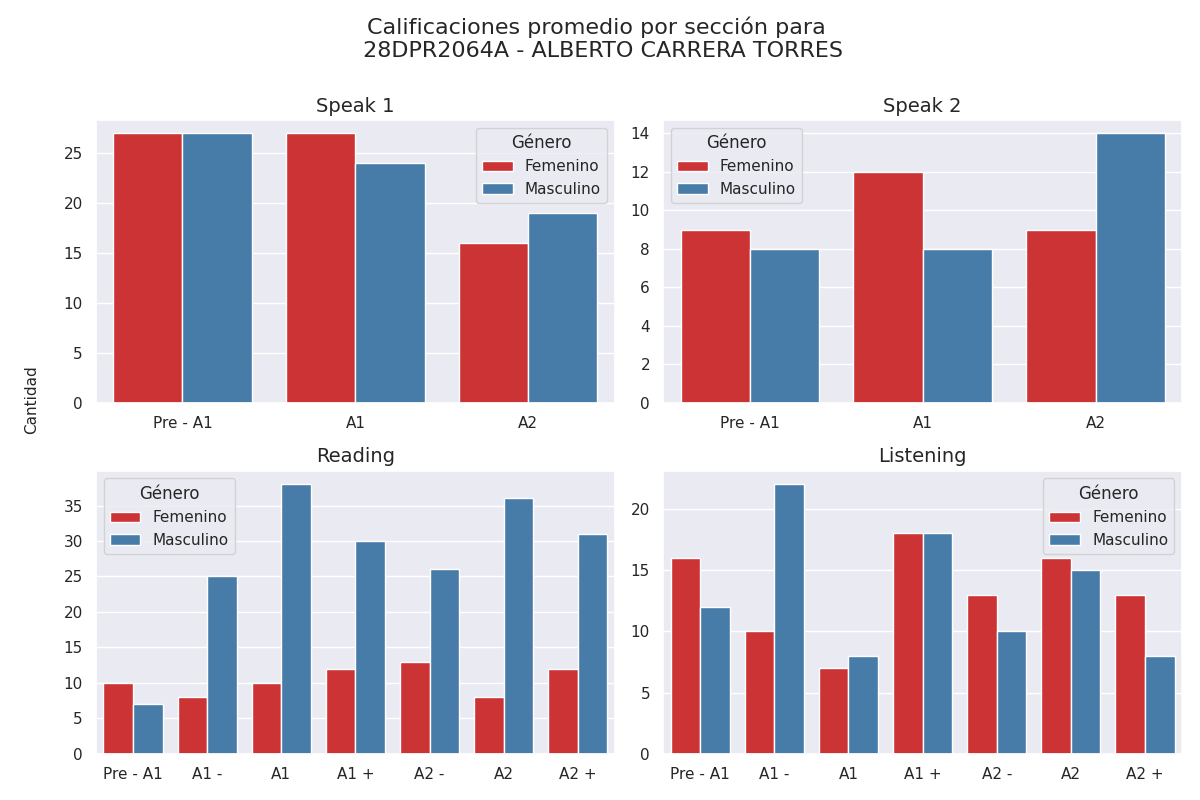

The file beside this chart, header and first rows:
seccion, calificacion, cantidad, genero
speak 1, Pre - A1, 27, 0
speak 1, A1, 27, 0
speak 1, A2, 16, 0
speak 1, Pre - A1, 27, 1
speak 1, A1, 24, 1
speak 1, A2, 19, 1
speak 2, Pre - A1, 9, 0
speak 2, A1, 12, 0
speak 2, A2, 9, 0
speak 2, Pre - A1, 8, 1
speak 2, A1, 8, 1
speak 2, A2, 14, 1
reading, Pre - A1, 10, 0
reading, A1 -, 8, 0
reading, A1, 10, 0
reading, A1 +, 12, 0
reading, A2 -, 13, 0
reading, A2, 8, 0
reading, A2 +, 12, 0
reading, Pre - A1, 7, 1
reading, A1 -, 25, 1
reading, A1, 38, 1
reading, A1 +, 30, 1
reading, A2 -, 26, 1
reading, A2, 36, 1
reading, A2 +, 31, 1
listening, Pre - A1, 16, 0
listening, A1 -, 10, 0
listening, A1, 7, 0
listening, A1 +, 18, 0
listening, A2 -, 13, 0
listening, A2, 16, 0
listening, A2 +, 13, 0
listening, Pre - A1, 12, 1
listening, A1 -, 22, 1
listening, A1, 8, 1
listening, A1 +, 18, 1
listening, A2 -, 10, 1
listening, A2, 15, 1
listening, A2 +, 8, 1
